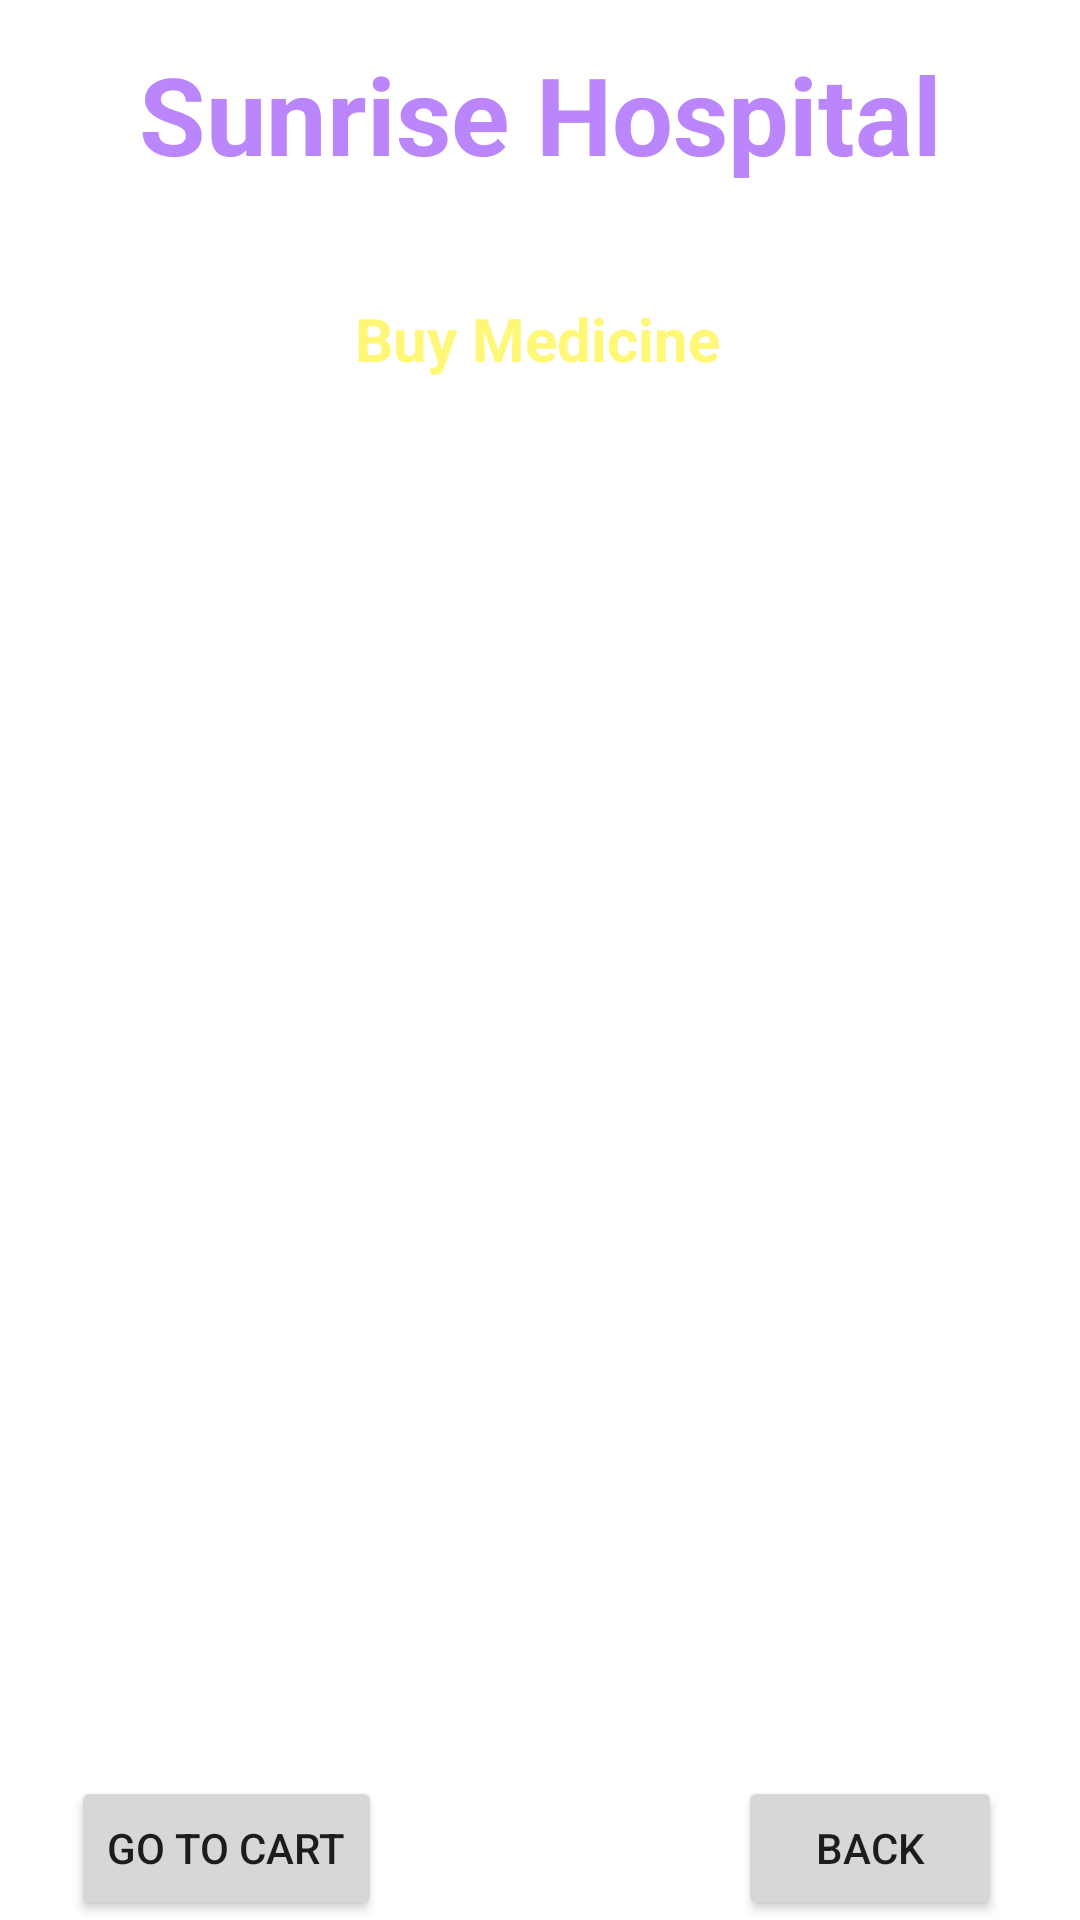

Write the Android layout XML for this screen, with the resource values it uses.
<!-- AndroidManifest.xml: application theme Theme.HealthCare_Project -->
<!-- res/layout/activity_buy_medicine.xml -->
<?xml version="1.0" encoding="utf-8"?>
<androidx.constraintlayout.widget.ConstraintLayout xmlns:android="http://schemas.android.com/apk/res/android"
    xmlns:app="http://schemas.android.com/apk/res-auto"
    xmlns:tools="http://schemas.android.com/tools"
    android:layout_width="match_parent"
    android:layout_height="match_parent"
    android:background="@drawable/back2"
    tools:context=".BuyMedicineActivity">

    <TextView
        android:id="@+id/textViewDDName"
        android:layout_width="wrap_content"
        android:layout_height="wrap_content"
        android:text="Sunrise Hospital"
        android:textColor="@color/purple_200"
        android:textSize="36sp"
        android:textStyle="bold"
        app:layout_constraintBottom_toBottomOf="parent"
        app:layout_constraintEnd_toEndOf="parent"
        app:layout_constraintStart_toStartOf="parent"
        app:layout_constraintTop_toTopOf="parent"
        app:layout_constraintVertical_bias="0.023" />

    <TextView
        android:id="@+id/textViewODTitle"
        android:layout_width="wrap_content"
        android:layout_height="wrap_content"
        android:text="Delivery Location : Pune"
        android:textColor="@color/colorWhite"
        android:textSize="16sp"
        android:textStyle="bold"
        app:layout_constraintBottom_toBottomOf="parent"
        app:layout_constraintEnd_toEndOf="parent"
        app:layout_constraintStart_toStartOf="parent"
        app:layout_constraintTop_toTopOf="@+id/textViewDDName"
        app:layout_constraintVertical_bias="0.094" />

    <TextView
        android:id="@+id/textViewBMTitle"
        android:layout_width="wrap_content"
        android:layout_height="wrap_content"
        android:text="Buy Medicine"
        android:textColor="@color/yellowLight"
        android:textSize="20sp"
        android:textStyle="bold"
        app:layout_constraintBottom_toBottomOf="parent"
        app:layout_constraintEnd_toEndOf="parent"
        app:layout_constraintHorizontal_bias="0.497"
        app:layout_constraintStart_toStartOf="parent"
        app:layout_constraintTop_toTopOf="@+id/textViewDDName"
        app:layout_constraintVertical_bias="0.143" />

    <ListView
        android:id="@+id/listViewBM"
        android:layout_width="373dp"
        android:layout_height="435dp"
        android:layout_margin="10dp"
        android:layout_marginStart="16dp"
        android:layout_marginTop="16dp"
        android:layout_marginEnd="16dp"
        app:layout_constraintBottom_toBottomOf="parent"
        app:layout_constraintEnd_toEndOf="parent"
        app:layout_constraintHorizontal_bias="0.482"
        app:layout_constraintStart_toStartOf="parent"
        app:layout_constraintTop_toTopOf="@+id/textViewODTitle"
        app:layout_constraintVertical_bias="0.6" />

    <Button
        android:id="@+id/buttonBMBack"
        android:layout_width="wrap_content"
        android:layout_height="wrap_content"
        android:text="Back"
        app:layout_constraintBottom_toBottomOf="parent"
        app:layout_constraintEnd_toEndOf="parent"
        app:layout_constraintHorizontal_bias="0.904"
        app:layout_constraintStart_toStartOf="parent"
        app:layout_constraintTop_toBottomOf="@+id/listViewBM"
        app:layout_constraintVertical_bias="1.0"
        tools:ignore="TextSizeCheck" />

    <Button
        android:id="@+id/buttonBMGoToCart"
        android:layout_width="wrap_content"
        android:layout_height="wrap_content"
        android:text="Go to Cart"
        app:layout_constraintBottom_toBottomOf="parent"
        app:layout_constraintEnd_toEndOf="parent"
        app:layout_constraintHorizontal_bias="0.092"
        app:layout_constraintStart_toStartOf="parent"
        app:layout_constraintTop_toBottomOf="@+id/listViewBM"
        app:layout_constraintVertical_bias="1.0"
        tools:ignore="TextSizeCheck" />

</androidx.constraintlayout.widget.ConstraintLayout>
<!-- resources referenced by this layout -->
<resources>
  <color name="colorWhite">#FFFFFF</color>
  <color name="purple_200">#FFBB86FC</color>
  <color name="yellowLight">#FFF777</color>
  <style name="Theme.HealthCare_Project" parent="Theme.MaterialComponents.DayNight.NoActionBar">
          
          <item name="colorPrimary">@color/purple_500</item>
          <item name="colorPrimaryVariant">@color/purple_700</item>
          <item name="colorOnPrimary">@color/white</item>
          
          <item name="colorSecondary">@color/teal_200</item>
          <item name="colorSecondaryVariant">@color/teal_700</item>
          <item name="colorOnSecondary">@color/black</item>
          
          <item name="android:statusBarColor">?attr/colorPrimaryVariant</item>
          
      </style>
  <color name="purple_500">#FF6200EE</color>
  <color name="purple_700">#FF3700B3</color>
  <color name="white">#FFFFFFFF</color>
  <color name="teal_200">#ccffe6</color>
  <color name="teal_700">#FF018786</color>
  <color name="black">#FF000000</color>
</resources>
